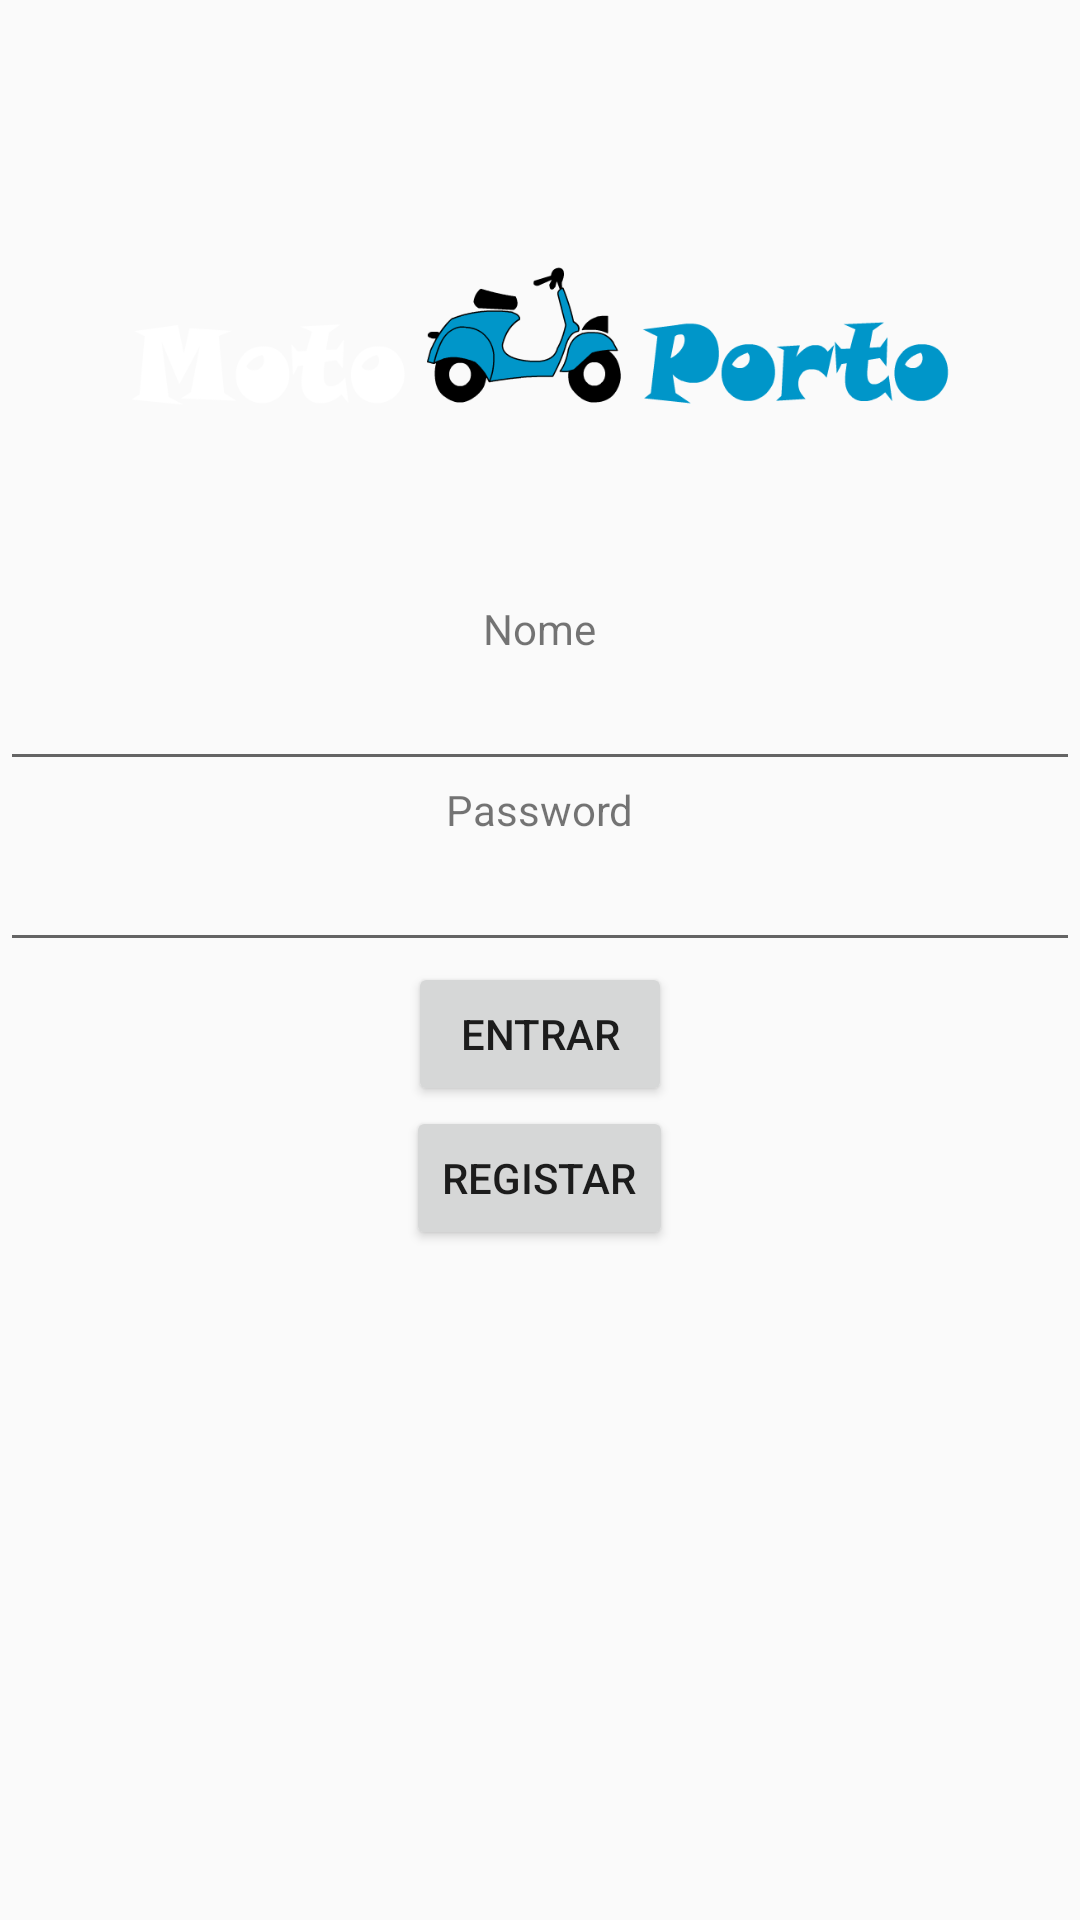

Produce the Android XML layout that renders to this screen, including the resource entries it uses.
<!-- AndroidManifest.xml: application theme AppTheme -->
<!-- res/layout/iniciarsessao_layout.xml -->
<?xml version="1.0" encoding="utf-8"?>
<LinearLayout xmlns:android="http://schemas.android.com/apk/res/android"
    android:orientation="vertical" android:layout_width="match_parent"
    android:layout_height="match_parent">

    <ImageView
        android:layout_gravity="center"
        android:layout_width="400dp"
        android:layout_height="200dp"
        android:id="@+id/imageView"
        android:src="@mipmap/logo4"
        />

    <TextView
        android:layout_width="wrap_content"
        android:layout_height="wrap_content"
        android:text="@string/Nome"
        android:id="@+id/textView10"
        android:layout_gravity="center_horizontal" />

    <EditText
        android:layout_width="match_parent"
        android:layout_height="wrap_content"
        android:id="@+id/editText7"
        android:layout_gravity="center_horizontal" />

    <TextView
        android:layout_width="wrap_content"
        android:layout_height="wrap_content"
        android:text="@string/Password"
        android:id="@+id/textView11"
        android:layout_gravity="center_horizontal" />

    <EditText
        android:layout_width="match_parent"
        android:layout_height="wrap_content"
        android:inputType="textPassword"
        android:ems="10"
        android:id="@+id/editText8"
        android:layout_gravity="center_horizontal" />

    <Button
        android:layout_width="wrap_content"
        android:layout_height="wrap_content"
        android:text="@string/entrar"
        android:id="@+id/button6"
        android:layout_gravity="center_horizontal" />

    <Button
        android:layout_width="wrap_content"
        android:layout_height="wrap_content"
        android:text="@string/registar"
        android:id="@+id/button7"
        android:layout_gravity="center_horizontal" />
</LinearLayout>
<!-- resources referenced by this layout -->
<resources>
  <!-- mipmap logo4: png bitmap (mipmap-hdpi, 24621 bytes) -->
  <string name="Nome">Nome</string>
  <string name="Password">Password</string>
  <string name="entrar">Entrar</string>
  <string name="registar">Registar</string>
  <style name="AppTheme" parent="Theme.AppCompat.Light.DarkActionBar">
          
          <item name="colorPrimary">#2d3394</item>
          <item name="colorPrimaryDark">#3F51B5</item>
      </style>
</resources>
